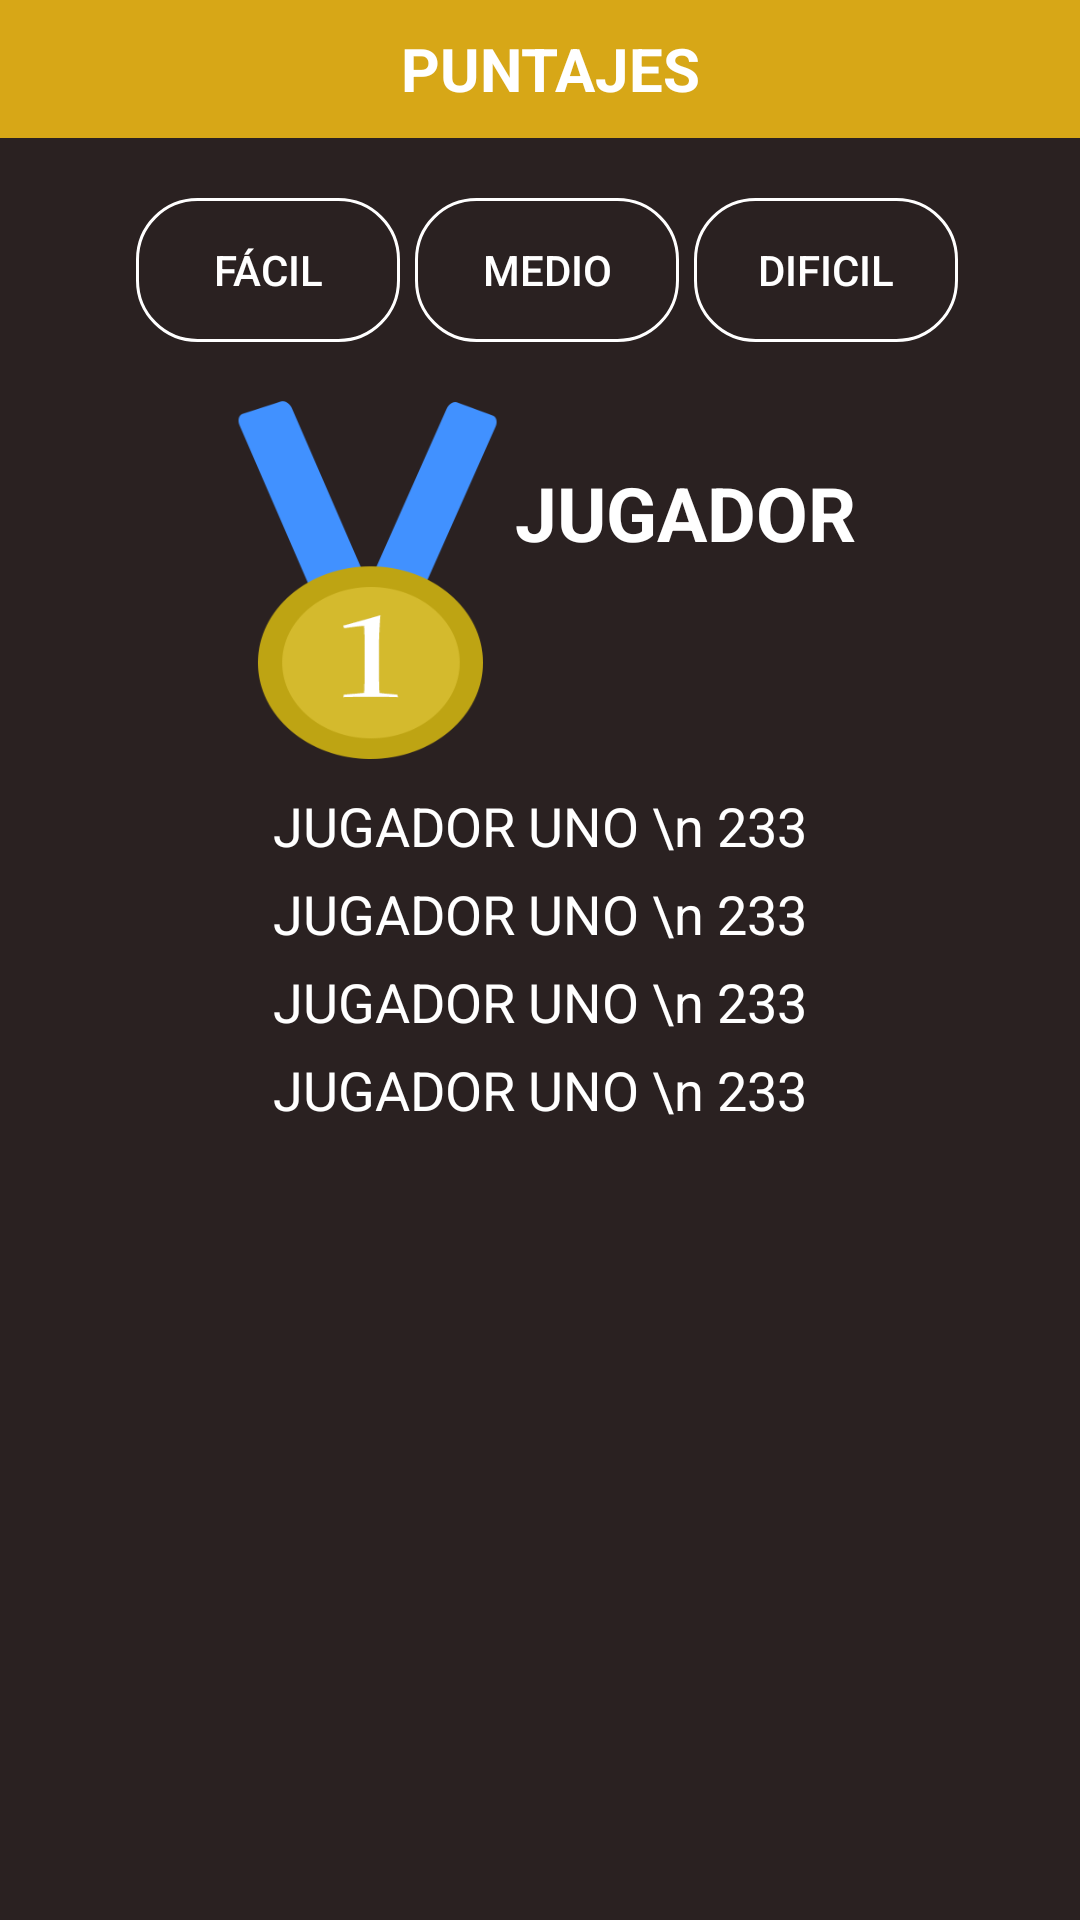

Here is an Android app screen rendered from its layout file. Give the layout XML and the strings, colors and styles it references.
<!-- AndroidManifest.xml: application theme AppTheme -->
<!-- res/layout/dialog_scores.xml -->
<?xml version="1.0" encoding="utf-8"?>
<LinearLayout
    xmlns:android="http://schemas.android.com/apk/res/android"
    android:layout_width="300dp"
    android:orientation="vertical"
    android:layout_gravity="center"
    android:background="@color/fondo_oscuro"
    android:id="@+id/layout_scores"
    android:layout_height="440dp">

    <LinearLayout
        android:layout_width="match_parent"
        android:layout_height="wrap_content">
        <ImageButton
            android:id="@+id/cancel"
            android:layout_width="45dp"
            android:layout_height="match_parent"
            android:src="@drawable/icon_back"

            android:background="@color/Amarrillofondo" />

        <TextView
            android:layout_width="match_parent"
            android:layout_height="46dp"
            android:textAlignment="center"
            android:textSize="20dp"
            android:paddingRight="38dp"
            android:textStyle="bold"
            android:gravity="center"
            android:textColor="@android:color/white"
            android:background="@color/Amarrillofondo"
            android:text="PUNTAJES" />


    </LinearLayout>



    <LinearLayout
        android:gravity="center"
        android:layout_width="match_parent"
        android:layout_height="wrap_content"
        android:layout_marginTop="20dp"
        android:orientation="horizontal">

        <Button
            android:id="@+id/beasy"
            android:layout_width="wrap_content"
            android:layout_height="match_parent"
            android:layout_marginLeft="5dp"
            android:background="@drawable/anim_contenedor_ama"
            android:onClick="ScoresButtons"
            android:text="Fácil"
            android:textColor="@android:color/white" />

        <Button
            android:onClick="ScoresButtons"
            android:id="@+id/bmedio"
            android:layout_width="wrap_content"
            android:layout_height="match_parent"
            android:layout_marginLeft="5dp"
            android:background="@drawable/anim_contenedor_ama"
            android:text="Medio"
            android:textColor="@android:color/white" />


        <Button
            android:onClick="ScoresButtons"
            android:id="@+id/bdificil"
            android:layout_width="wrap_content"
            android:layout_height="match_parent"
            android:layout_marginLeft="5dp"
            android:background="@drawable/anim_contenedor_ama"
            android:text="Dificil"
            android:textColor="@android:color/white" />
    </LinearLayout>


    <LinearLayout
        android:layout_marginTop="10dp"
        android:layout_width="wrap_content"
        android:layout_height="wrap_content"
        android:layout_gravity="center"
        android:orientation="horizontal">

        <ImageView
            android:layout_width="97dp"
            android:layout_height="129dp"
            android:background="@drawable/medalla" />


        <TextView
            android:layout_marginTop="30dp"
            android:id="@+id/p1"
            android:textStyle="bold"
            android:layout_width="wrap_content"
            android:layout_height="wrap_content"
            android:text="JUGADOR"
            android:textColor="@android:color/white"
            android:textSize="25dp" />

    </LinearLayout>

    <LinearLayout
        android:orientation="vertical"
        android:layout_width="wrap_content"
        android:layout_gravity="center"
        android:layout_height="wrap_content">
        <TextView
            android:layout_marginTop="10dp"

            android:text="JUGADOR UNO \n 233"
            android:id="@+id/p2"
            android:textColor="@android:color/white"
            android:textSize="18dp"
            android:layout_width="wrap_content"
            android:layout_height="wrap_content" />

        <TextView
            android:layout_marginTop="5dp"
            android:id="@+id/p3"
            android:layout_width="wrap_content"
            android:layout_height="wrap_content"

            android:text="JUGADOR UNO \n 233"
            android:textColor="@android:color/white"
            android:textSize="18dp" />


        <TextView
            android:layout_marginTop="5dp"

            android:text="JUGADOR UNO \n 233"
            android:id="@+id/p4"
            android:textColor="@android:color/white"
            android:textSize="18dp"
            android:layout_width="wrap_content"
            android:layout_height="wrap_content" />

        <TextView
            android:layout_marginTop="5dp"

            android:text="JUGADOR UNO \n 233"
            android:id="@+id/p5"
            android:textColor="@android:color/white"
            android:textSize="18dp"
            android:layout_width="wrap_content"
            android:layout_height="wrap_content" />




    </LinearLayout>




</LinearLayout>
<!-- resources referenced by this layout -->
<resources>
  <color name="Amarrillofondo">#d7a717</color>
  <color name="fondo_oscuro">#e2100606</color>
  <!-- drawable anim_contenedor_ama (drawable) -->
  <?xml version="1.0" encoding="utf-8"?>
  <selector xmlns:android="http://schemas.android.com/apk/res/android">
  
      <item  android:state_pressed="true" android:drawable="@drawable/contenedor_click_a">
      </item>
  
      <item android:drawable="@drawable/contenedor"/>
  
  </selector>
  <!-- drawable medalla: png bitmap (drawable, 12243 bytes) -->
  <style name="AppTheme" parent="Theme.AppCompat.Light.NoActionBar">
          
          <item name="colorPrimary">@color/colorPrimary</item>
          <item name="colorPrimaryDark">@color/colorPrimaryDark</item>
          <item name="colorAccent">@color/colorAccent</item>
      </style>
  <!-- drawable contenedor_click_a (drawable) -->
  <?xml version="1.0" encoding="utf-8"?>
  <shape xmlns:android="http://schemas.android.com/apk/res/android">
      <corners android:radius="15dp"/>
      <solid android:color="@android:color/transparent"/>
      <stroke android:color="@color/AmarilloSuave" android:width="3dp"/>
  
  </shape>
  <!-- drawable contenedor (drawable) -->
  <?xml version="1.0" encoding="utf-8"?>
  <shape xmlns:android="http://schemas.android.com/apk/res/android">
      <corners android:radius="20dp"/>
      <solid android:color="@android:color/transparent"/>
      <stroke android:color="@android:color/white"
          android:width="1dp"/>
  </shape>
  <color name="colorPrimary">#FF6A20BF</color>
  <color name="colorPrimaryDark">#FF6A20BF</color>
  <color name="colorAccent">#FF4081</color>
  <color name="AmarilloSuave">#ffd34e</color>
</resources>
